Run: headless pygame with SDL's dummy video driver; simulated clock (each Clock.tick advances the game by its frame time, no real sleeping); random seed 0; keys injected as events and as key.get_pressed() state; no mouse input.
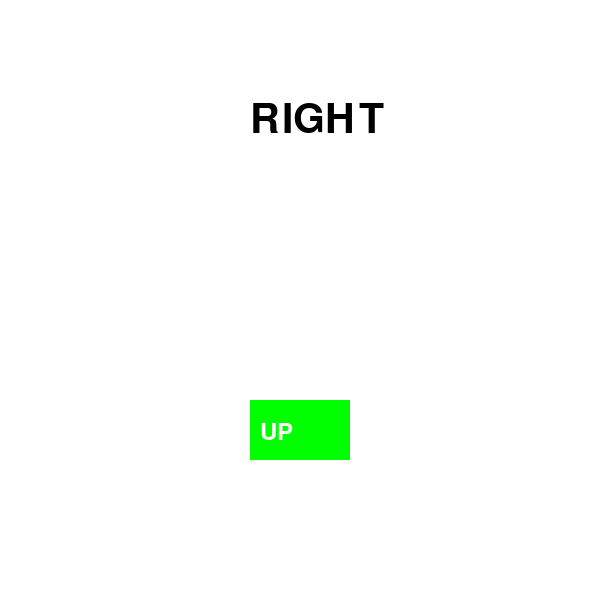
Frame 1 of 4 · flips 1–60 · no input
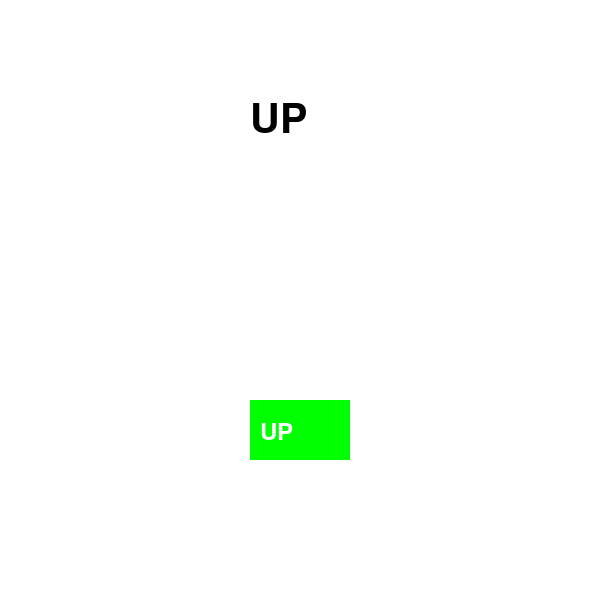
Frame 2 of 4 · flips 61–180 · tapped SPACE, RETURN · held RIGHT (→), D
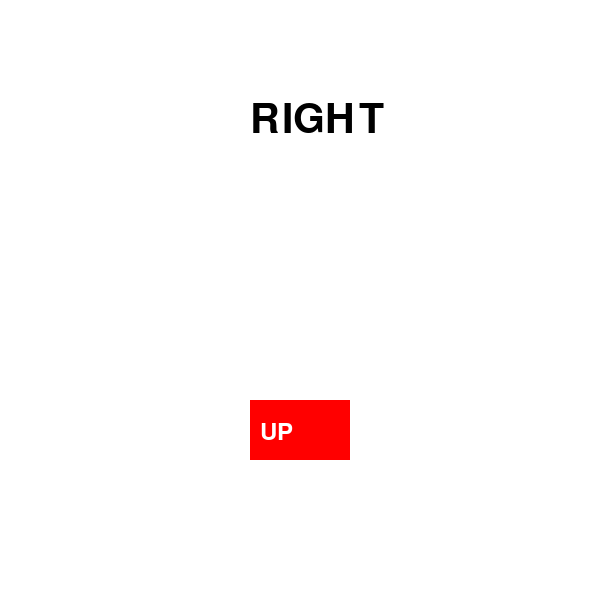
Frame 3 of 4 · flips 181–300 · held DOWN (↓), S
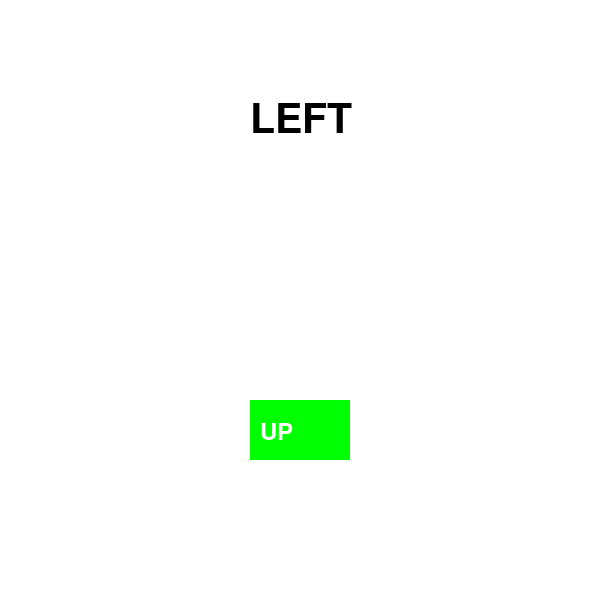
Frame 4 of 4 · flips 301–420 · held LEFT (←), A, UP (↑), W

The pygame program that drew these frames:

import pygame, sys, random as r
from pygame.locals import *

pygame.init()
SC = pygame.display.set_mode((600, 600))
CL = pygame.time.Clock()

BL=(0,0,0)
W=(255,255,255)
R=(255,0,0)
G=(0,255,0)
B=(0,0,255)

d=('UP', "DONE","LEFT","RIGHT")
i=0
cnt=0

r1=Rect(250,200,100,60)
r2=Rect(250,400,100,60)
r3=Rect(100,300,100,60)
r4=Rect(400,300,100,60)
c1=G
c2=G
c3=G
c4=G

fo=pygame.font.SysFont(None, 36)
fo2=pygame.font.SysFont(None, 60)
u_tx=fo.render("UP",True,W)
d_tx=fo.render("DONE",True,W)
l_tx=fo.render("LEFT",True,W)
r_tx=fo.render("RIGHT",True,W)

while True:
    SC.fill(W)
    cnt += 1
    if cnt>=60:
        cnt=0
        i=r.randint(0,3)
    dr_tx=fo2.render(d[i],True,BL)
    SC.blit(dr_tx,(250,100))
    for event in pygame.event.get():
        if event.type == QUIT:
            pygame.quit()
            sys.exit()
        if event.type == KEYDOWN:
            if event.key==K_UP:
                if i == 0:
                    c1=B
                else :
                    c1=R
            if event.key==K_DOWN:
                if i == 1:
                    c2=B
                else :
                    c2=R
            if event.key==K_LEFT:
                if i == 2:
                    c3=B
                else :
                    c3=R
            if event.key==K_RIGHT:
                if i == 3:
                    c4=B
                else :
                    c4=R
        if event.type == KEYUP :
            c1,c2,c3,c4 = G,G,G,G
    pygame.draw.rect(SC,c1,r2)
    pygame.draw.rect(SC,c2,r2)
    pygame.draw.rect(SC,c2,r2)
    pygame.draw.rect(SC,c2,r2)

    SC.blit(u_tx,(285,220))
    SC.blit(u_tx,(260,420))
    SC.blit(u_tx,(120,320))
    SC.blit(u_tx,(410,320))

    pygame.display.update()
    CL.tick(60)
